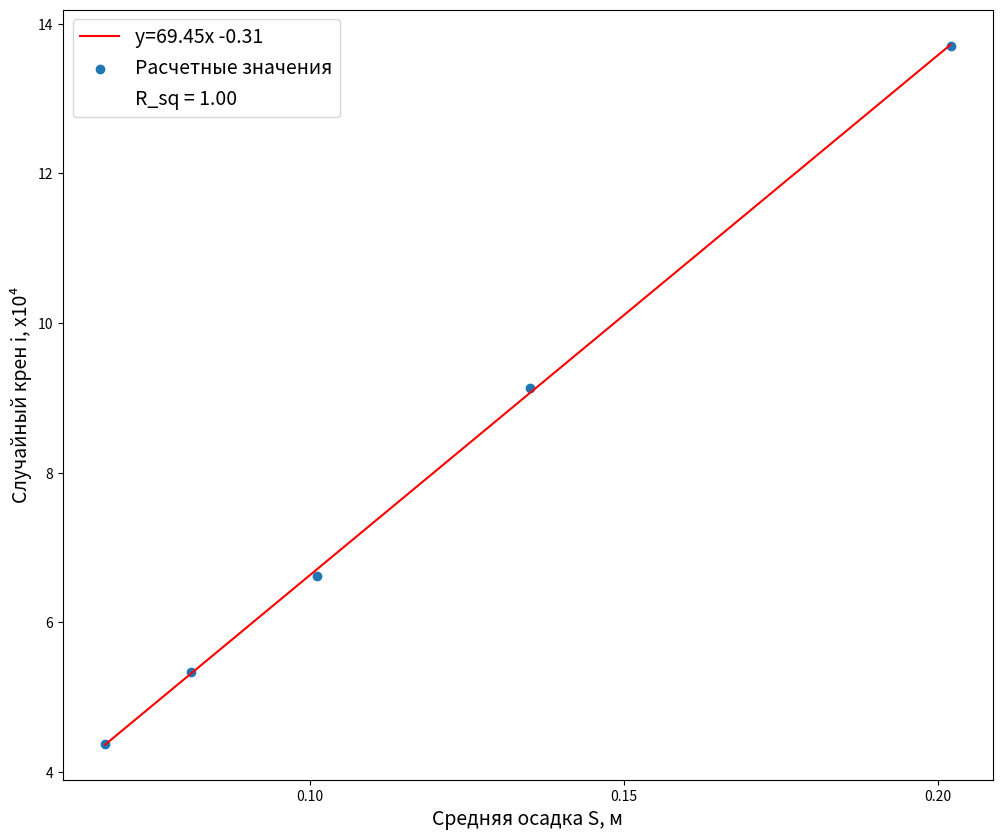

Generate this figure with matplotlib:
import matplotlib.pyplot as plt
import numpy as np
from scipy import stats
import matplotlib.ticker as ticker

fig, ax = plt.subplots(figsize=(12, 10))

#  calculation data
x1 = [0.0673, 0.081, 0.101, 0.135, 0.202]
y = [0.00043803891256482565, 0.0005337069122397747, 0.0006617504082649303, 0.0009133139323605268, 0.0013707608019066053] # L30_v02_r5
y1 = [i * 10000 for i in y]

# linear regression
slope, intercept, r_value, p_value, std_err = stats.linregress(x1, y1)

# approximation line
x2 = np.linspace(x1[0], x1[-1], len(x1))
y2 = slope * x2 + intercept

# ax.plot(x1, y1)
ax.plot(x2, y2, 'r', label='y={:.2f}x {:.2f}'.format(slope, intercept))
ax.scatter(x1, y1, label='Расчетные значения')
plt.plot([], [], ' ', label='R_sq = '+'{:.2f}'.format(r_value**2))


# ax.set_title("График зависимости случайного крена от коэффициента вариации", fontsize=16)
ax.set_xlabel("Средняя осадка S, м", fontsize=14)
ax.set_ylabel("Случайный крен i, x10⁴", fontsize=14)
# X axe step
ax.xaxis.set_major_locator(ticker.MultipleLocator(0.05))
ax.xaxis.set_minor_locator(ticker.MultipleLocator(0.05))

plt.legend(fontsize=14)
plt.show()
